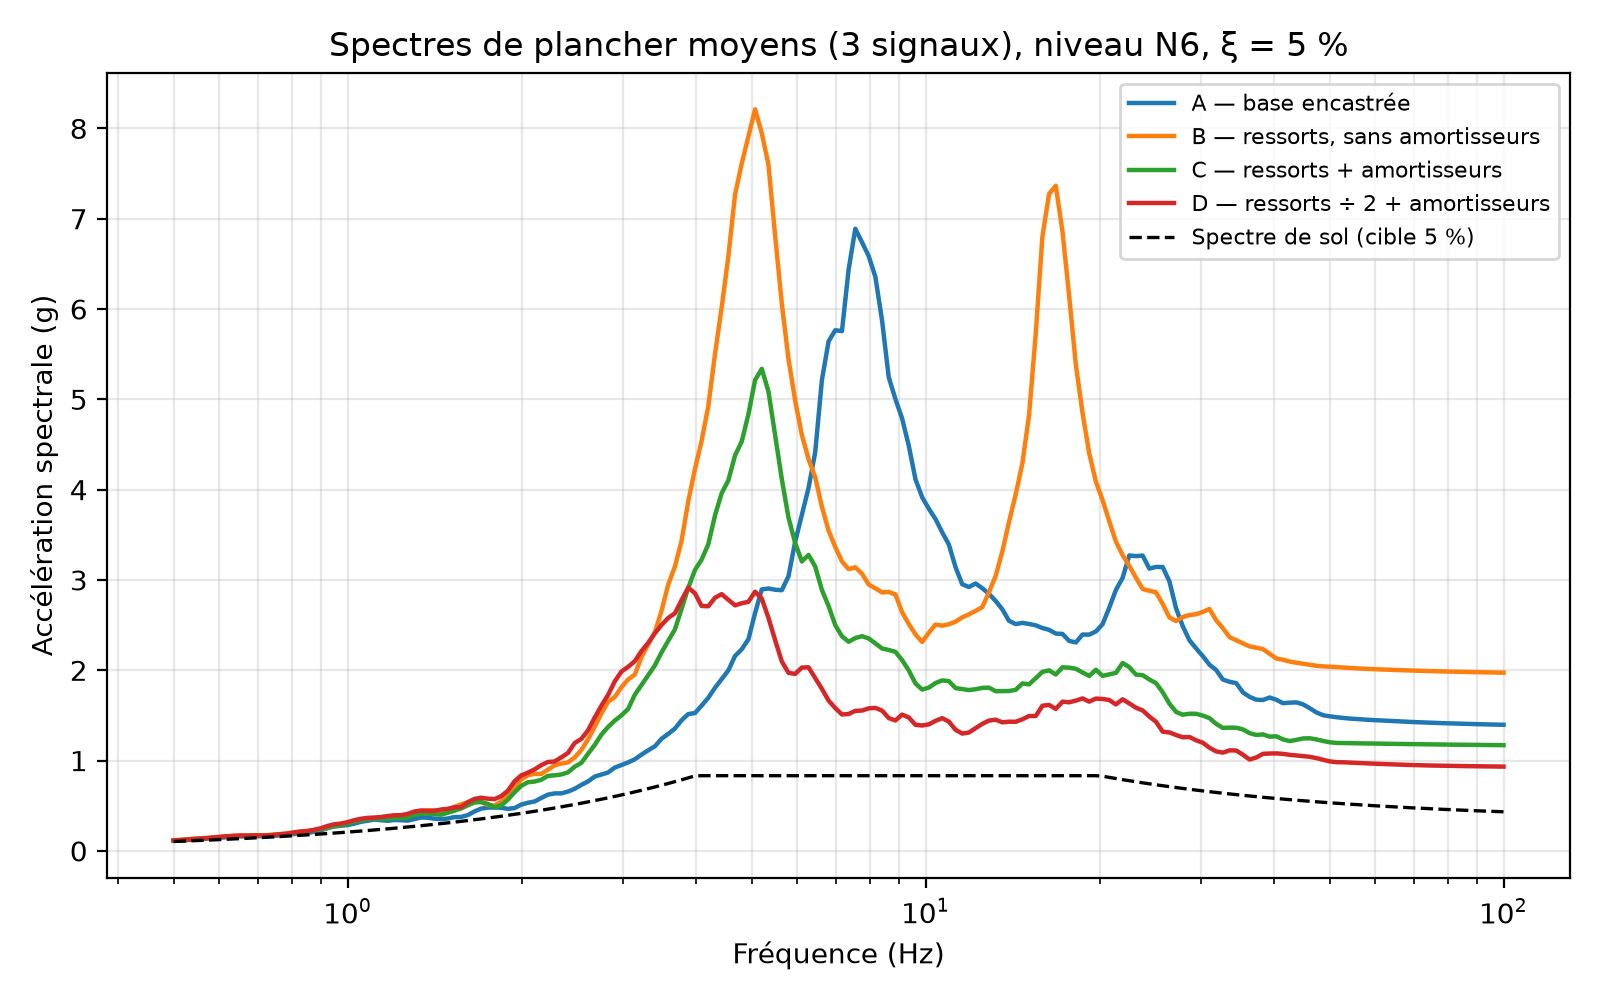

The data file committed next to this chart (first rows):
freq_Hz, cas_A_g, cas_B_g, cas_C_g, cas_D_g, sol_g
5.000000e-01, 1.119733e-01, 1.189960e-01, 1.144093e-01, 1.133915e-01, 1.040625e-01
5.134912e-01, 1.155360e-01, 1.226052e-01, 1.183017e-01, 1.191499e-01, 1.068703e-01
5.273463e-01, 1.196038e-01, 1.295081e-01, 1.245572e-01, 1.251895e-01, 1.097540e-01
5.415754e-01, 1.251841e-01, 1.354722e-01, 1.301889e-01, 1.301393e-01, 1.127154e-01
5.561883e-01, 1.301187e-01, 1.398446e-01, 1.344596e-01, 1.339576e-01, 1.157567e-01
5.711956e-01, 1.353329e-01, 1.441065e-01, 1.391153e-01, 1.416055e-01, 1.188801e-01
5.866077e-01, 1.418641e-01, 1.472513e-01, 1.442196e-01, 1.489354e-01, 1.220877e-01
6.024358e-01, 1.471232e-01, 1.539408e-01, 1.510647e-01, 1.561169e-01, 1.253819e-01
6.186909e-01, 1.523982e-01, 1.597576e-01, 1.567026e-01, 1.614437e-01, 1.287650e-01
6.353846e-01, 1.574774e-01, 1.655326e-01, 1.620387e-01, 1.674950e-01, 1.322394e-01
6.525288e-01, 1.612939e-01, 1.694607e-01, 1.651304e-01, 1.692076e-01, 1.358075e-01
6.701355e-01, 1.594001e-01, 1.698926e-01, 1.645161e-01, 1.696646e-01, 1.394719e-01
6.882173e-01, 1.595908e-01, 1.732125e-01, 1.668544e-01, 1.712836e-01, 1.432352e-01
7.067870e-01, 1.633027e-01, 1.742060e-01, 1.669406e-01, 1.696218e-01, 1.471000e-01
7.258577e-01, 1.628815e-01, 1.743887e-01, 1.685101e-01, 1.721921e-01, 1.510691e-01
7.454431e-01, 1.673851e-01, 1.803176e-01, 1.741693e-01, 1.773355e-01, 1.551453e-01
7.655568e-01, 1.720088e-01, 1.864804e-01, 1.807168e-01, 1.843571e-01, 1.593315e-01
7.862133e-01, 1.784978e-01, 1.934738e-01, 1.862076e-01, 1.916857e-01, 1.636307e-01
8.074272e-01, 1.863853e-01, 2.025166e-01, 1.949521e-01, 2.048133e-01, 1.680458e-01
8.292134e-01, 1.928547e-01, 2.141955e-01, 2.053484e-01, 2.138952e-01, 1.725800e-01
8.515875e-01, 1.984102e-01, 2.220708e-01, 2.128677e-01, 2.188401e-01, 1.772367e-01
8.745653e-01, 2.118553e-01, 2.298212e-01, 2.270174e-01, 2.330285e-01, 1.820189e-01
8.981631e-01, 2.268145e-01, 2.435214e-01, 2.425806e-01, 2.505275e-01, 1.869302e-01
9.223977e-01, 2.506919e-01, 2.567225e-01, 2.594470e-01, 2.753478e-01, 1.919740e-01
9.472861e-01, 2.702610e-01, 2.752720e-01, 2.744280e-01, 2.937725e-01, 1.971539e-01
9.728461e-01, 2.782557e-01, 2.916016e-01, 2.838295e-01, 3.025460e-01, 2.024736e-01
9.990957e-01, 2.855789e-01, 3.120503e-01, 3.009637e-01, 3.177360e-01, 2.079368e-01
1.026054e+00, 3.013936e-01, 3.315302e-01, 3.245698e-01, 3.392750e-01, 2.135474e-01
1.053739e+00, 3.215007e-01, 3.431460e-01, 3.387097e-01, 3.555908e-01, 2.193094e-01
1.082171e+00, 3.344972e-01, 3.582492e-01, 3.554286e-01, 3.653735e-01, 2.252269e-01
1.111371e+00, 3.463287e-01, 3.622662e-01, 3.600445e-01, 3.685741e-01, 2.313040e-01
1.141358e+00, 3.403607e-01, 3.726191e-01, 3.533057e-01, 3.747471e-01, 2.375451e-01
1.172155e+00, 3.333315e-01, 3.691703e-01, 3.580355e-01, 3.856038e-01, 2.439547e-01
1.203782e+00, 3.418132e-01, 3.775429e-01, 3.624548e-01, 3.945079e-01, 2.505371e-01
1.236263e+00, 3.396058e-01, 3.785127e-01, 3.656610e-01, 3.950995e-01, 2.572972e-01
1.269620e+00, 3.354340e-01, 3.951495e-01, 3.677084e-01, 4.094099e-01, 2.642397e-01
1.303877e+00, 3.517074e-01, 4.260520e-01, 3.970874e-01, 4.356373e-01, 2.713695e-01
1.339059e+00, 3.695843e-01, 4.436324e-01, 4.111371e-01, 4.467849e-01, 2.786916e-01
1.375190e+00, 3.674355e-01, 4.508145e-01, 4.121782e-01, 4.412864e-01, 2.862114e-01
1.412296e+00, 3.570988e-01, 4.481252e-01, 4.061381e-01, 4.432324e-01, 2.939340e-01
1.450403e+00, 3.514124e-01, 4.377075e-01, 4.005058e-01, 4.581262e-01, 3.018651e-01
1.489538e+00, 3.580325e-01, 4.573140e-01, 4.225787e-01, 4.659294e-01, 3.100101e-01
1.529729e+00, 3.737619e-01, 4.872057e-01, 4.445317e-01, 4.817670e-01, 3.183749e-01
1.571005e+00, 3.757748e-01, 5.157765e-01, 4.697472e-01, 4.854606e-01, 3.269654e-01
1.613394e+00, 3.960830e-01, 5.364836e-01, 5.039654e-01, 5.384743e-01, 3.357876e-01
1.656927e+00, 4.364626e-01, 5.447418e-01, 5.357866e-01, 5.751222e-01, 3.448480e-01
1.701635e+00, 4.677486e-01, 5.402840e-01, 5.414854e-01, 5.885187e-01, 3.541528e-01
1.747549e+00, 4.795411e-01, 5.092619e-01, 5.209263e-01, 5.781937e-01, 3.637086e-01
1.794702e+00, 4.799257e-01, 5.015368e-01, 4.827278e-01, 5.728345e-01, 3.735223e-01
1.843127e+00, 4.776242e-01, 5.456896e-01, 5.035277e-01, 6.063880e-01, 3.836008e-01
1.892859e+00, 4.651216e-01, 6.289974e-01, 5.659229e-01, 6.651022e-01, 3.939513e-01
1.943933e+00, 4.742034e-01, 7.101974e-01, 6.488312e-01, 7.703182e-01, 4.045810e-01
1.996384e+00, 5.119201e-01, 7.891516e-01, 7.207427e-01, 8.358978e-01, 4.154975e-01
2.050252e+00, 5.327346e-01, 8.377305e-01, 7.600434e-01, 8.664244e-01, 4.267086e-01
2.105572e+00, 5.467359e-01, 8.523680e-01, 7.677577e-01, 9.019179e-01, 4.382222e-01
2.162385e+00, 5.858771e-01, 8.519168e-01, 7.873158e-01, 9.495899e-01, 4.500464e-01
2.220731e+00, 6.228022e-01, 8.987935e-01, 8.307239e-01, 9.843014e-01, 4.621897e-01
2.280652e+00, 6.367207e-01, 9.468038e-01, 8.367122e-01, 9.897218e-01, 4.746607e-01
2.342189e+00, 6.368271e-01, 9.674241e-01, 8.461595e-01, 1.035292e+00, 4.874681e-01
2.405387e+00, 6.566439e-01, 9.795793e-01, 8.694671e-01, 1.083995e+00, 5.006211e-01
... 140 more rows
